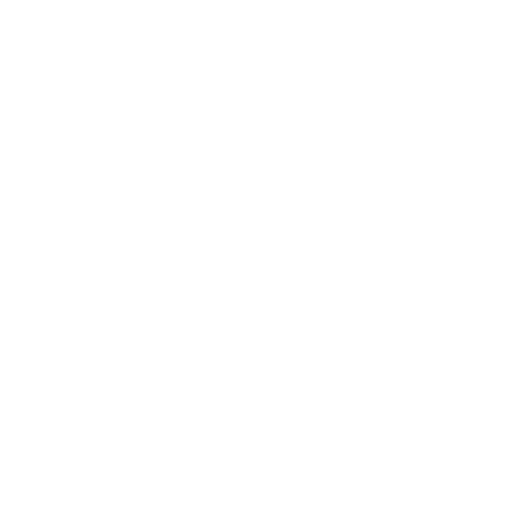
t = 0.00 s
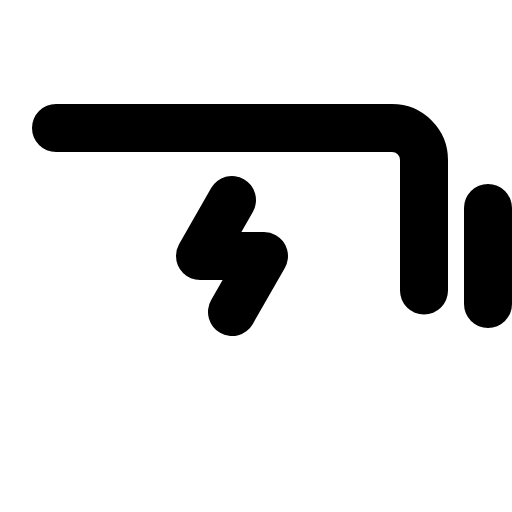
t = 0.38 s
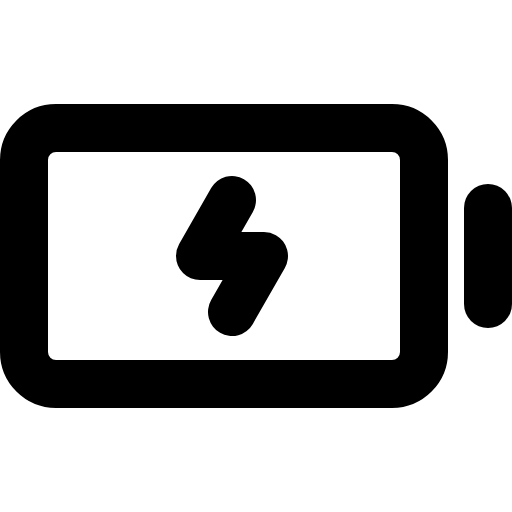
t = 1.13 s
t = 1.50 s: frame unchanged from t = 1.13 s, image omitted
t = 1.88 s: frame unchanged from t = 1.13 s, image omitted
t = 2.63 s: frame unchanged from t = 1.13 s, image omitted

The animated SVG that drew these frames (rendered in a browser with its animation timeline set to each time). Animation: 1 CSS @keyframes rule; one cycle of 3.00 s, repeats indefinitely.

<svg xmlns="http://www.w3.org/2000/svg" viewBox="0 0 256 256">
  <style>
    .draw-line {
      stroke-dasharray: 2000;
      stroke-dashoffset: 0;
    }
    svg:hover .draw-line {
      animation: phosphor-draw-in 3s ease-in-out infinite alternate;
    }
    @keyframes phosphor-draw-in {
      0%   { stroke-dashoffset: 2000; }
      50%  { stroke-dashoffset: 0; }
      100% { stroke-dashoffset: 0; }
    }
  </style><rect width="256" height="256" fill="none"/><rect x="12" y="64" width="200" height="128" rx="16" fill="none" stroke="currentColor" stroke-linecap="round" stroke-linejoin="round" stroke-width="24" class="draw-line"/><line x1="244" y1="104" x2="244" y2="152" fill="none" stroke="currentColor" stroke-linecap="round" stroke-linejoin="round" stroke-width="24" class="draw-line"/><polyline points="116 156 132 128 100 128 116 100" fill="none" stroke="currentColor" stroke-linecap="round" stroke-linejoin="round" stroke-width="24" class="draw-line"/></svg>
